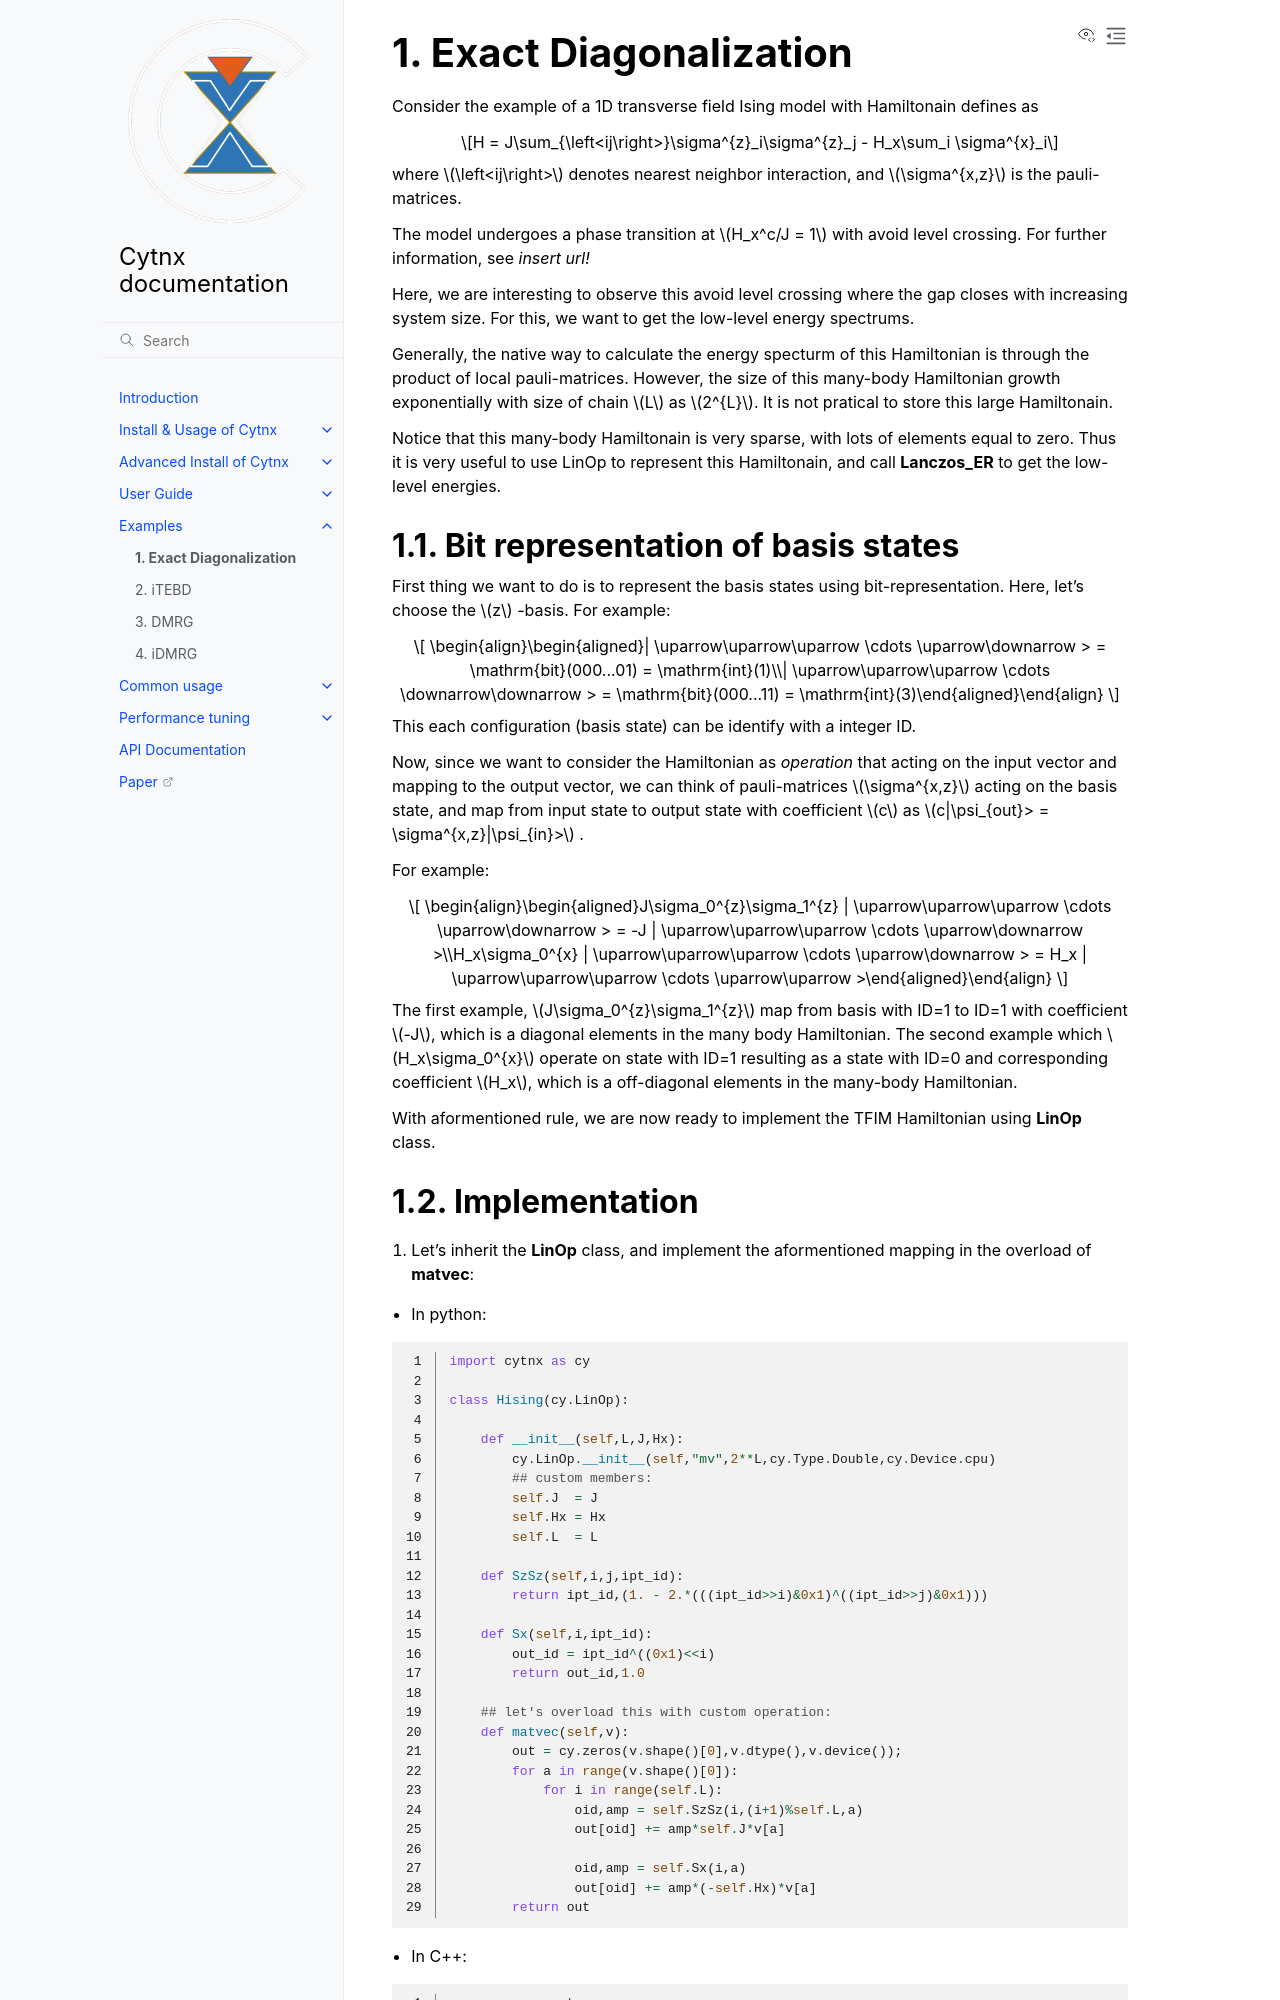

repository: Cytnx-dev/Cytnx_doc · page: example/ED.html · generator: sphinx

.. _SectionED:

Exact Diagonalization
----------------------
Consider the example of a 1D transverse field Ising model with Hamiltonain defines as 

.. math::

    H = J\sum_{\left<ij\right>}\sigma^{z}_i\sigma^{z}_j - H_x\sum_i \sigma^{x}_i

where :math:`\left<ij\right>` denotes nearest neighbor interaction, and :math:`\sigma^{x,z}` is the pauli-matrices. 

The model undergoes a phase transition  at :math:`H_x^c/J = 1` with avoid level crossing. For further information, see *insert url!*

Here, we are interesting to observe this avoid level crossing where the gap closes with increasing system size. For this, we want to get the low-level energy spectrums.

Generally, the native way to calculate the energy specturm of this Hamiltonian is through the product of local pauli-matrices. However, the size of this many-body Hamiltonian growth exponentially with size of chain :math:`L` as :math:`2^{L}`. It is not pratical to store this large Hamiltonain. 

Notice that this many-body Hamiltonain is very sparse, with lots of elements equal to zero. Thus it is very useful to use LinOp to represent this Hamiltonain, and call **Lanczos_ER** to get the low-level energies. 

Bit representation of basis states
************************************

First thing we want to do is to represent the basis states using bit-representation. 
Here, let's choose the :math:`z` -basis.
For example:

.. math::

    | \uparrow\uparrow\uparrow \cdots \uparrow\downarrow > = \mathrm{bit}(000...01) = \mathrm{int}(1)

    | \uparrow\uparrow\uparrow \cdots \downarrow\downarrow > = \mathrm{bit}(000...11) = \mathrm{int}(3)

This each configuration (basis state) can be identify with a integer ID. 


Now, since we want to consider the Hamiltonian as *operation* that acting on the input vector and mapping to the output vector, we can think of pauli-matrices :math:`\sigma^{x,z}` acting on the basis state, and map from input state to output state with coefficient :math:`c` as :math:`c|\psi_{out}> = \sigma^{x,z}|\psi_{in}>` .

For example:

.. math::

    J\sigma_0^{z}\sigma_1^{z} | \uparrow\uparrow\uparrow \cdots \uparrow\downarrow > = -J | \uparrow\uparrow\uparrow \cdots \uparrow\downarrow > 

    H_x\sigma_0^{x} | \uparrow\uparrow\uparrow \cdots \uparrow\downarrow > = H_x | \uparrow\uparrow\uparrow \cdots \uparrow\uparrow > 


The first example, :math:`J\sigma_0^{z}\sigma_1^{z}` map from basis with ID=1 to ID=1 with coefficient :math:`-J`, which is a diagonal elements in the many body Hamiltonian.
The second example which :math:`H_x\sigma_0^{x}` operate on state with ID=1 resulting as a state with ID=0 and corresponding coefficient :math:`H_x`, which is a off-diagonal elements in the many-body Hamiltonian.

With aformentioned rule, we are now ready to implement the TFIM Hamiltonian using **LinOp** class.
